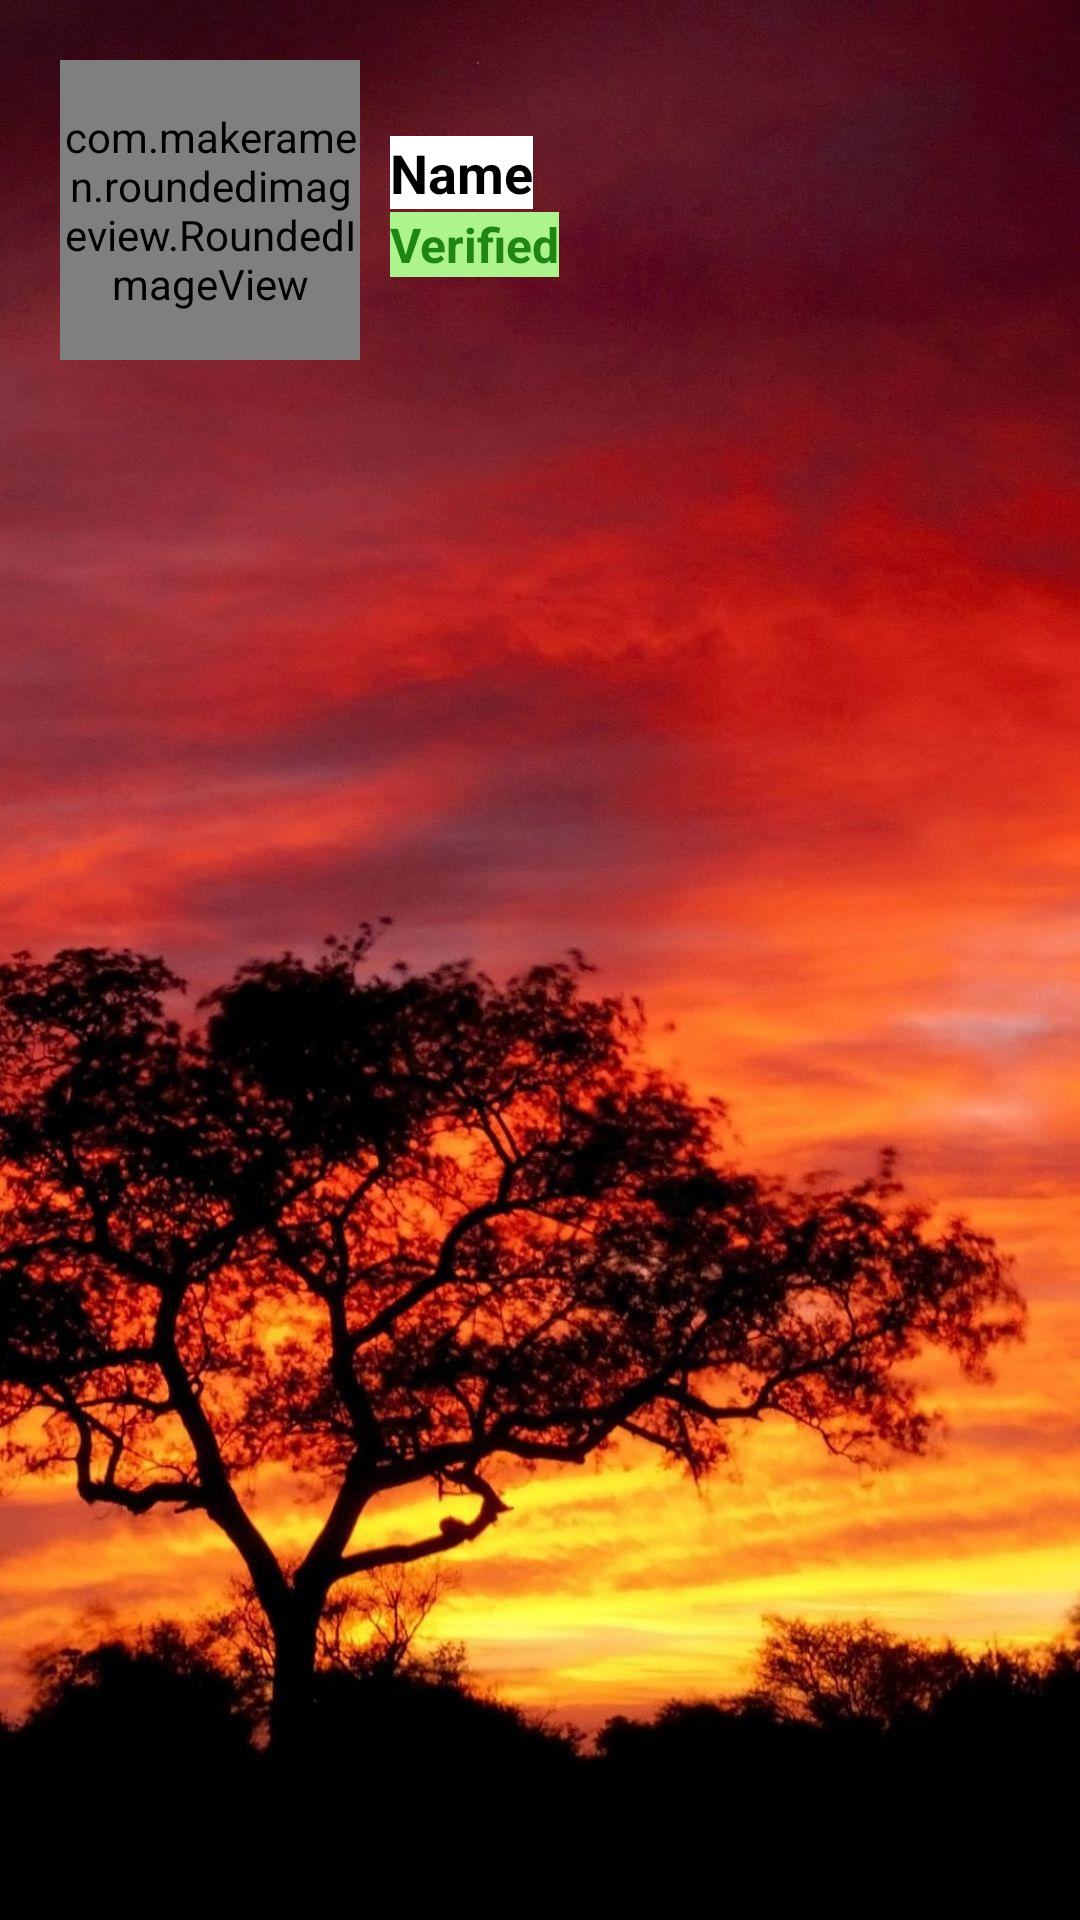

Android layout source for this screen:
<!-- AndroidManifest.xml: application theme Theme.BirthdayInvitation -->
<!-- res/layout/nav_header.xml -->
<?xml version="1.0" encoding="utf-8"?>
<androidx.constraintlayout.widget.ConstraintLayout xmlns:android="http://schemas.android.com/apk/res/android"
    xmlns:tools="http://schemas.android.com/tools"
    android:layout_width="match_parent"
    android:layout_height="match_parent"
    xmlns:app="http://schemas.android.com/apk/res-auto"
    android:background="@drawable/safari"
    android:padding="20dp">

    <com.makeramen.roundedimageview.RoundedImageView
        android:id="@+id/profile_pic"
        android:layout_width="100dp"
        android:layout_height="100dp"
        android:scaleType="centerCrop"
        android:src="@drawable/ic_person"
        android:layout_centerHorizontal="true"
        app:layout_constraintStart_toStartOf="parent"
        app:layout_constraintTop_toTopOf="parent"
        app:riv_oval="true"/>
    <View
        android:id="@+id/viewSupporter"
        android:layout_width="1dp"
        android:layout_height="1dp"
        app:layout_constraintBottom_toBottomOf="@+id/profile_pic"
        app:layout_constraintEnd_toEndOf="@+id/profile_pic"
        app:layout_constraintStart_toStartOf="@+id/profile_pic"
        app:layout_constraintTop_toTopOf="@+id/profile_pic"/>
    <TextView
        android:id="@+id/nameTv"
        android:layout_width="0dp"
        android:background="@color/white"
        android:layout_height="wrap_content"
        android:layout_marginStart="10dp"
        android:text="Name"
        android:textColor="@color/black"
        android:textSize="18sp"
        android:textStyle="bold"
        app:layout_constraintBottom_toTopOf="@id/viewSupporter"
        app:layout_constraintStart_toEndOf="@id/profile_pic"/>

    <TextView
        android:layout_width="0dp"
        android:layout_height="wrap_content"
        android:layout_marginStart="10dp"
        android:background="@color/greenlight"
        android:text="Verified"
        android:textColor="@color/darkgreen1"
        android:textStyle="bold"
        android:textSize="16sp"
        app:layout_constraintStart_toEndOf="@+id/profile_pic"
        app:layout_constraintTop_toBottomOf="@+id/viewSupporter"/>






</androidx.constraintlayout.widget.ConstraintLayout>
<!-- resources referenced by this layout -->
<resources>
  <color name="black">#FF000000</color>
  <color name="darkgreen1">#E10C7705</color>
  <color name="greenlight">#ADF48F</color>
  <color name="white">#FFFFFFFF</color>
  <!-- drawable ic_person (drawable) -->
  <vector android:height="24dp" android:tint="@color/darkgreen1"
      android:viewportHeight="24" android:viewportWidth="24"
      android:width="24dp" xmlns:android="http://schemas.android.com/apk/res/android">
      <path android:fillColor="@android:color/white" android:pathData="M12,12c2.21,0 4,-1.79 4,-4s-1.79,-4 -4,-4 -4,1.79 -4,4 1.79,4 4,4zM12,14c-2.67,0 -8,1.34 -8,4v2h16v-2c0,-2.66 -5.33,-4 -8,-4z"/>
  </vector>
  <!-- drawable safari: jpg bitmap (drawable, 195762 bytes) -->
  <style name="Theme.BirthdayInvitation" parent="Theme.MaterialComponents.Light.NoActionBar">
          
          <item name="colorPrimary">@color/darkgreen1</item>
          <item name="colorPrimaryVariant">@color/purple_700</item>
          <item name="colorOnPrimary">@color/white</item>
          
          <item name="colorSecondary">@color/teal_200</item>
          <item name="colorSecondaryVariant">@color/teal_700</item>
          <item name="colorOnSecondary">@color/black</item>
          
          <item name="android:statusBarColor" tools:targetApi="l">?attr/colorPrimaryVariant</item>
          
      </style>
  <color name="purple_700">#FF3700B3</color>
  <color name="teal_200">#FF03DAC5</color>
  <color name="teal_700">#FF018786</color>
</resources>
